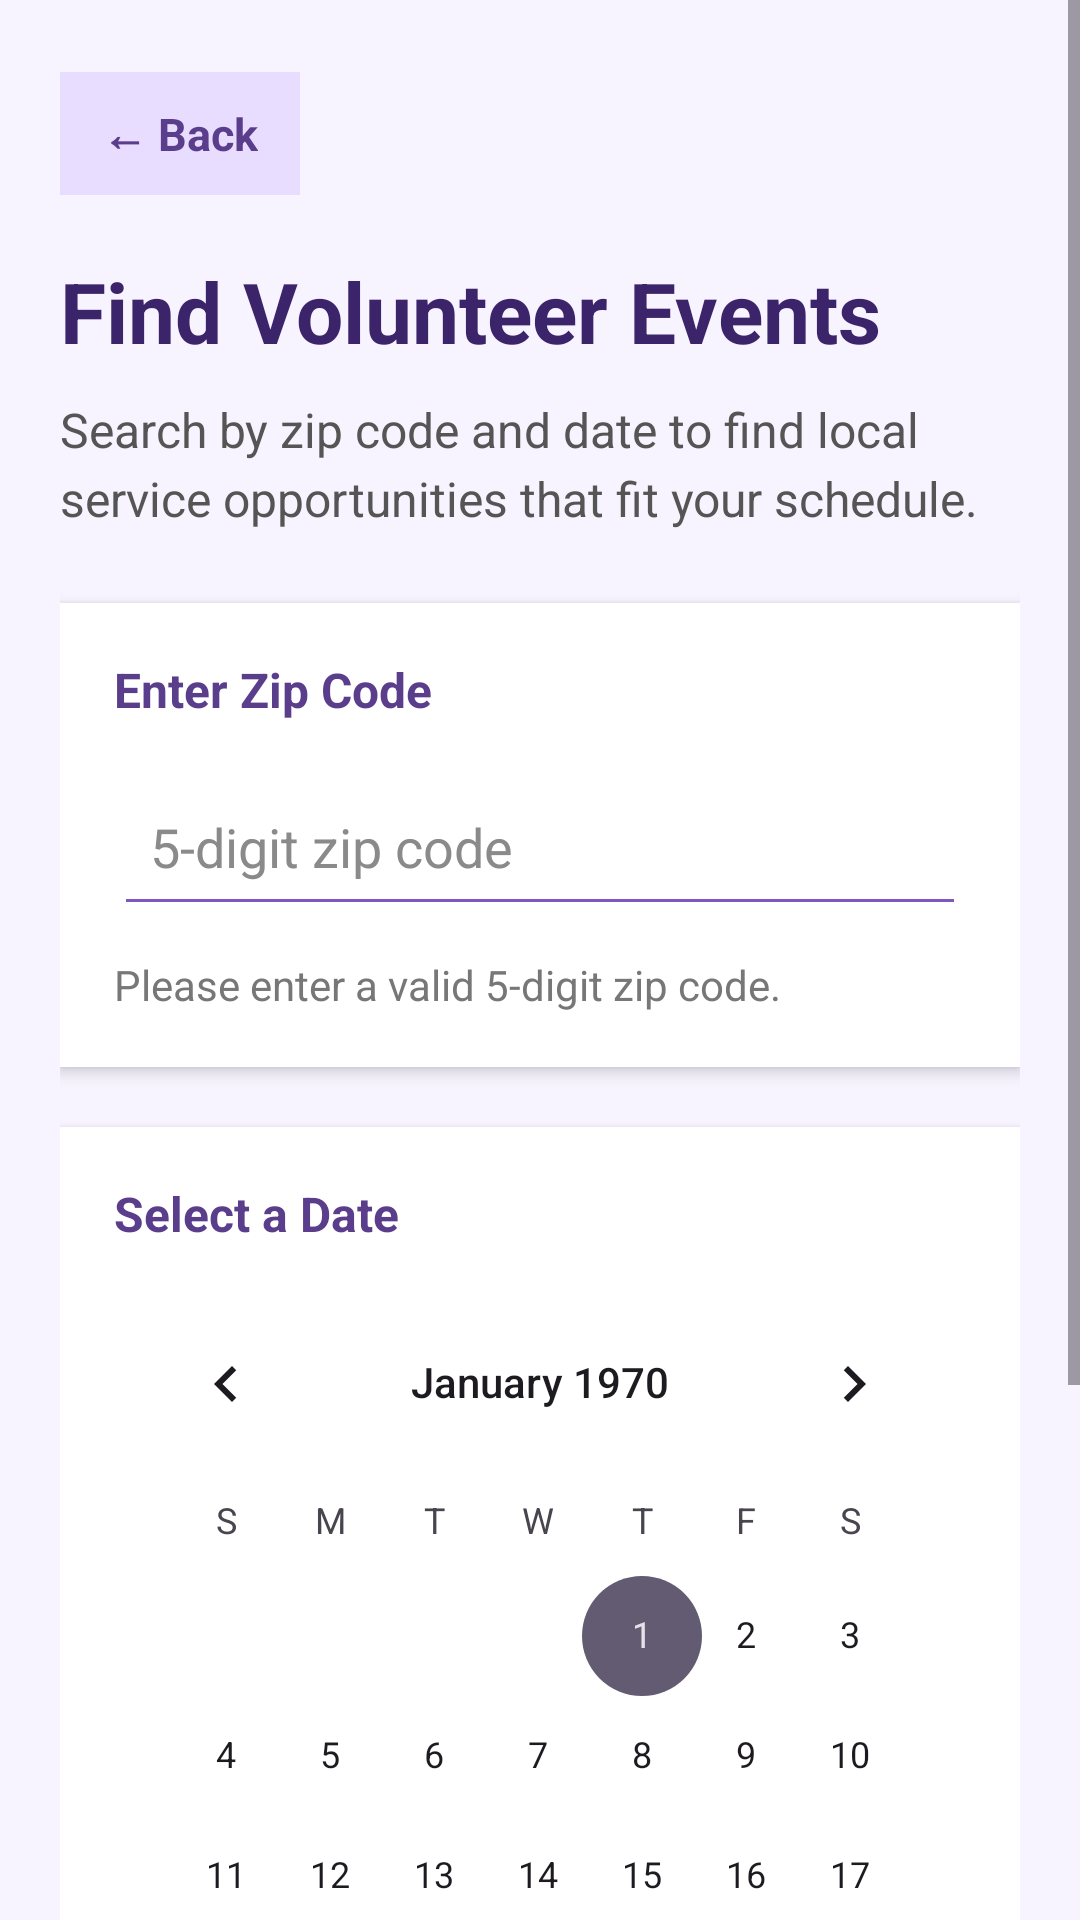

Android layout source for this screen:
<!-- AndroidManifest.xml: application theme Theme.ServeToday -->
<!-- res/layout/activity_event_search.xml -->
<?xml version="1.0" encoding="utf-8"?>
<androidx.constraintlayout.widget.ConstraintLayout xmlns:android="http://schemas.android.com/apk/res/android"
    xmlns:app="http://schemas.android.com/apk/res-auto"
    xmlns:tools="http://schemas.android.com/tools"
    android:id="@+id/eventSearchRoot"
    android:layout_width="match_parent"
    android:layout_height="match_parent"
    android:background="#F7F4FF"
    tools:context=".EventSearchActivity">

    <ScrollView
        android:layout_width="0dp"
        android:layout_height="0dp"
        android:fillViewport="true"
        app:layout_constraintBottom_toBottomOf="parent"
        app:layout_constraintEnd_toEndOf="parent"
        app:layout_constraintStart_toStartOf="parent"
        app:layout_constraintTop_toTopOf="parent">

        <LinearLayout
            android:layout_width="match_parent"
            android:layout_height="wrap_content"
            android:orientation="vertical"
            android:paddingStart="20dp"
            android:paddingTop="24dp"
            android:paddingEnd="20dp"
            android:paddingBottom="24dp">

            <TextView
                android:id="@+id/buttonBack"
                android:layout_width="wrap_content"
                android:layout_height="wrap_content"
                android:background="#E8DDFF"
                android:paddingStart="14dp"
                android:paddingTop="10dp"
                android:paddingEnd="14dp"
                android:paddingBottom="10dp"
                android:text="← Back"
                android:textColor="#5A3E8B"
                android:textSize="15sp"
                android:textStyle="bold" />

            <TextView
                android:id="@+id/textSearchTitle"
                android:layout_width="wrap_content"
                android:layout_height="wrap_content"
                android:layout_marginTop="20dp"
                android:text="Find Volunteer Events"
                android:textColor="#3C246B"
                android:textSize="28sp"
                android:textStyle="bold" />

            <TextView
                android:id="@+id/textSearchSubtitle"
                android:layout_width="match_parent"
                android:layout_height="wrap_content"
                android:layout_marginTop="10dp"
                android:lineSpacingExtra="4dp"
                android:text="Search by zip code and date to find local service opportunities that fit your schedule."
                android:textColor="#555555"
                android:textSize="16sp" />

            <LinearLayout
                android:layout_width="match_parent"
                android:layout_height="wrap_content"
                android:layout_marginTop="24dp"
                android:background="#FFFFFF"
                android:elevation="3dp"
                android:orientation="vertical"
                android:padding="18dp">

                <TextView
                    android:id="@+id/textZipLabel"
                    android:layout_width="wrap_content"
                    android:layout_height="wrap_content"
                    android:text="Enter Zip Code"
                    android:textColor="#5A3E8B"
                    android:textSize="16sp"
                    android:textStyle="bold" />

                <EditText
                    android:id="@+id/editTextZipCode"
                    android:layout_width="match_parent"
                    android:layout_height="56dp"
                    android:layout_marginTop="12dp"
                    android:backgroundTint="#7E57C2"
                    android:ems="10"
                    android:hint="5-digit zip code"
                    android:inputType="number"
                    android:maxLength="5"
                    android:paddingStart="12dp"
                    android:paddingEnd="12dp"
                    android:textColor="#222222"
                    android:textColorHint="#8A8A8A" />

                <TextView
                    android:id="@+id/textZipHint"
                    android:layout_width="match_parent"
                    android:layout_height="wrap_content"
                    android:layout_marginTop="10dp"
                    android:text="Please enter a valid 5-digit zip code."
                    android:textColor="#777777"
                    android:textSize="14sp" />
            </LinearLayout>

            <LinearLayout
                android:layout_width="match_parent"
                android:layout_height="wrap_content"
                android:layout_marginTop="20dp"
                android:background="#FFFFFF"
                android:elevation="3dp"
                android:orientation="vertical"
                android:padding="18dp">

                <TextView
                    android:id="@+id/textDateLabel"
                    android:layout_width="wrap_content"
                    android:layout_height="wrap_content"
                    android:text="Select a Date"
                    android:textColor="#5A3E8B"
                    android:textSize="16sp"
                    android:textStyle="bold" />

                <CalendarView
                    android:id="@+id/calendarView"
                    android:layout_width="match_parent"
                    android:layout_height="wrap_content"
                    android:layout_marginTop="12dp" />
            </LinearLayout>

            <Button
                android:id="@+id/buttonSubmitSearch"
                android:layout_width="match_parent"
                android:layout_height="56dp"
                android:layout_marginTop="24dp"
                android:backgroundTint="#7E57C2"
                android:text="Submit"
                android:textAllCaps="false"
                android:textColor="#FFFFFF"
                android:textSize="18sp"
                android:textStyle="bold" />

        </LinearLayout>
    </ScrollView>

</androidx.constraintlayout.widget.ConstraintLayout>
<!-- resources referenced by this layout -->
<resources>
  <style name="Theme.ServeToday" parent="Base.Theme.ServeToday" />
  <style name="Base.Theme.ServeToday" parent="Theme.Material3.DayNight.NoActionBar">
          
          
      </style>
</resources>
